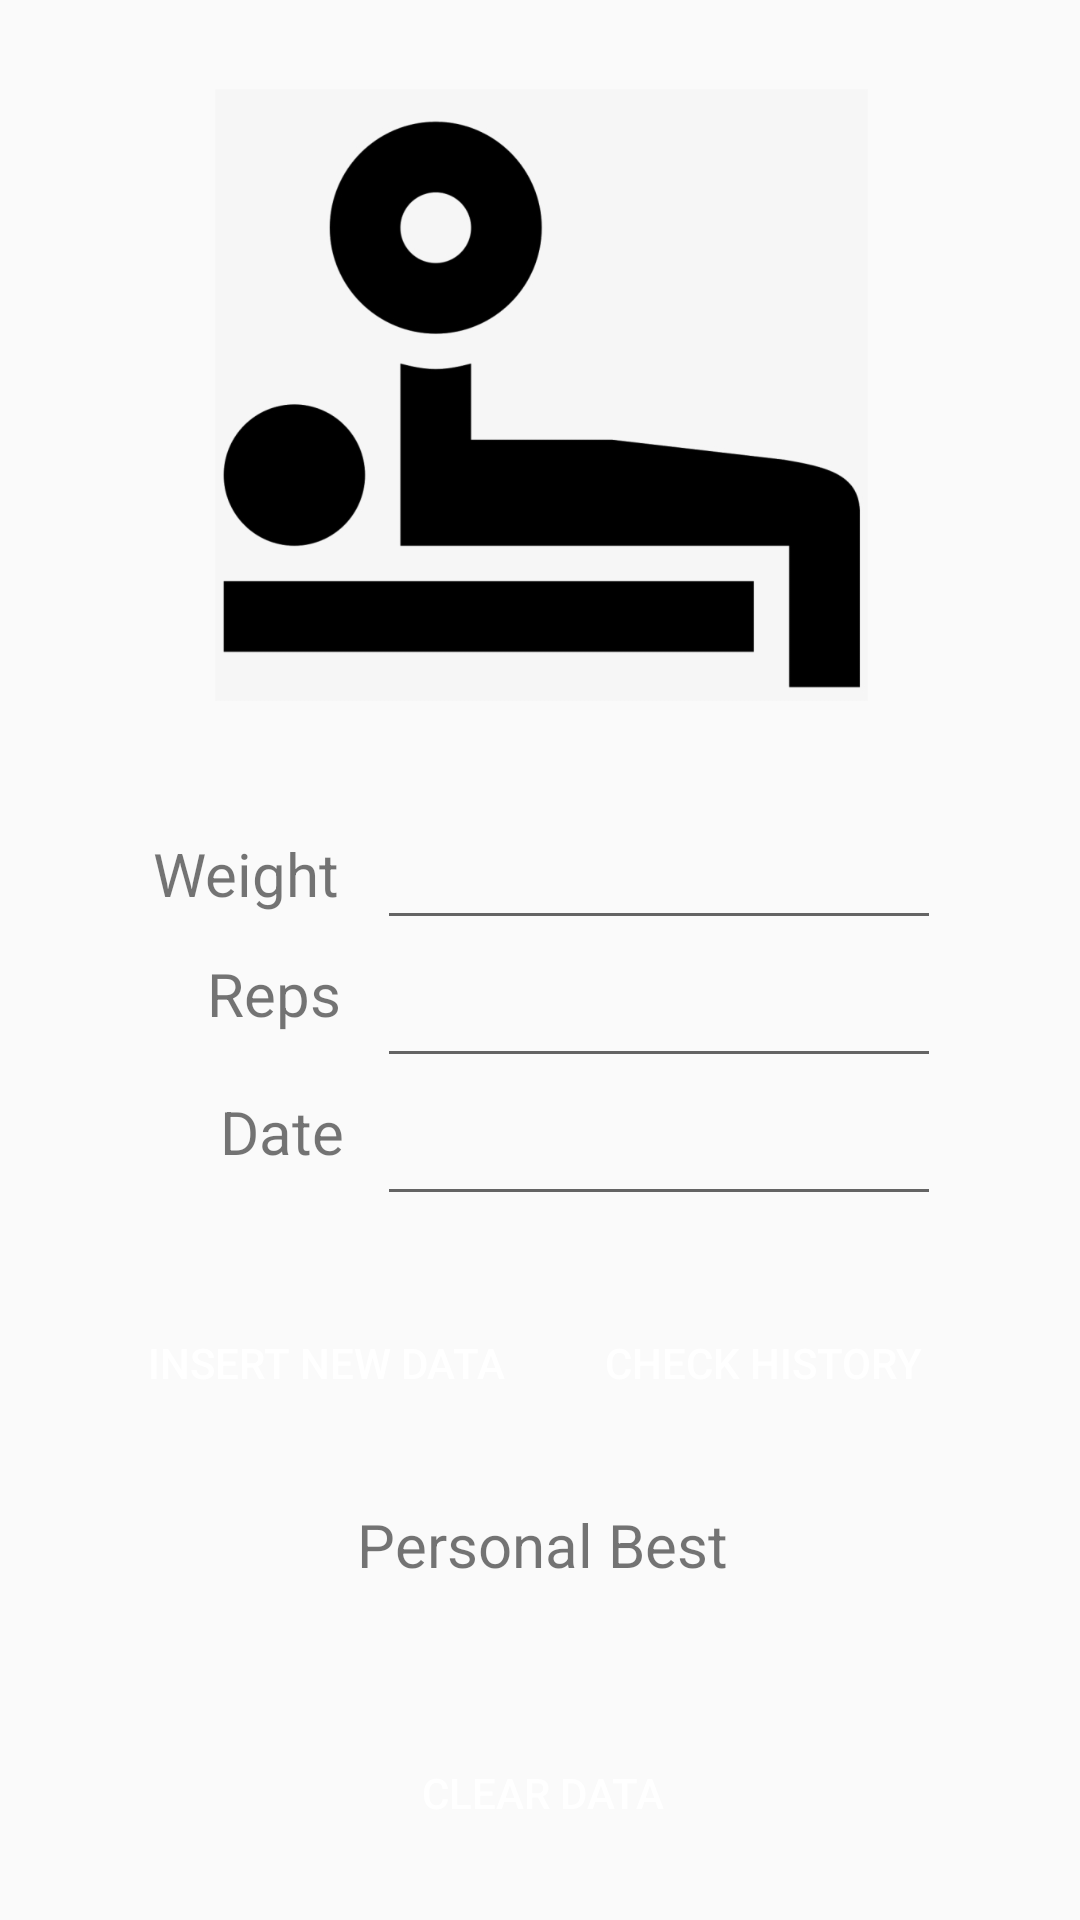

Android layout source for this screen:
<!-- AndroidManifest.xml: application theme AppTheme -->
<!-- res/layout/activity_chestpress.xml -->
<?xml version="1.0" encoding="utf-8"?>
<androidx.constraintlayout.widget.ConstraintLayout xmlns:android="http://schemas.android.com/apk/res/android"
    xmlns:app="http://schemas.android.com/apk/res-auto"
    xmlns:tools="http://schemas.android.com/tools"
    android:id="@+id/relativeLayout"
    android:layout_width="match_parent"
    android:layout_height="match_parent"
    tools:context=".Chestpress">

    <ImageView
        android:id="@+id/benchImage"
        android:layout_width="237dp"
        android:layout_height="204dp"
        android:layout_marginStart="88dp"
        android:layout_marginLeft="88dp"
        android:layout_marginTop="75dp"
        android:layout_marginEnd="87dp"
        android:layout_marginRight="87dp"
        android:layout_marginBottom="452dp"
        app:layout_constraintBottom_toBottomOf="parent"
        app:layout_constraintEnd_toEndOf="parent"
        app:layout_constraintLeft_toLeftOf="parent"
        app:layout_constraintRight_toRightOf="parent"
        app:layout_constraintStart_toStartOf="parent"
        app:layout_constraintTop_toTopOf="parent"
        app:srcCompat="@drawable/benchpress" />

    <TextView
        android:id="@+id/benchWeight"
        android:layout_width="wrap_content"
        android:layout_height="wrap_content"
        android:text="Weight"
        android:textSize="20sp"
        app:layout_constraintBottom_toBottomOf="parent"
        app:layout_constraintEnd_toEndOf="parent"
        app:layout_constraintEnd_toStartOf="@id/editWeightText"
        app:layout_constraintHorizontal_bias="0.804"
        app:layout_constraintStart_toStartOf="parent"
        app:layout_constraintTop_toTopOf="parent"
        app:layout_constraintVertical_bias="0.453" />

    <TextView
        android:id="@+id/benchReps"
        android:layout_width="wrap_content"
        android:layout_height="wrap_content"
        android:text="Reps"
        android:textSize="20sp"
        app:layout_constraintBottom_toBottomOf="parent"
        app:layout_constraintEnd_toEndOf="parent"
        app:layout_constraintEnd_toStartOf="@id/editRepsText"
        app:layout_constraintHorizontal_bias="0.852"
        app:layout_constraintStart_toStartOf="parent"
        app:layout_constraintTop_toTopOf="parent"
        app:layout_constraintVertical_bias="0.518" />

    <TextView
        android:id="@+id/benchDate"
        android:layout_width="wrap_content"
        android:layout_height="wrap_content"
        android:text="Date"
        android:textSize="20sp"
        app:layout_constraintBottom_toBottomOf="parent"
        app:layout_constraintEnd_toEndOf="parent"
        app:layout_constraintEnd_toStartOf="@id/editDateText"
        app:layout_constraintHorizontal_bias="0.87"
        app:layout_constraintStart_toStartOf="parent"
        app:layout_constraintTop_toTopOf="parent"
        app:layout_constraintVertical_bias="0.593" />

    <Button
        android:id="@+id/benchAdd"
        android:layout_width="150dp"
        android:layout_height="54dp"
        android:background="@color/aqua"
        android:text="Insert new data"
        android:textColor="@color/white"
        app:layout_constraintBottom_toBottomOf="parent"
        app:layout_constraintEnd_toStartOf="@id/viewBenchAll"
        app:layout_constraintHorizontal_bias="0.864"
        app:layout_constraintStart_toStartOf="parent"
        app:layout_constraintTop_toTopOf="parent"
        app:layout_constraintVertical_bias="0.729" />

    <Button
        android:id="@+id/viewBenchAll"
        android:layout_width="131dp"
        android:layout_height="54dp"
        android:layout_alignParentTop="true"
        android:background="@color/aqua"
        android:text="Check History"
        android:textColor="@color/white"
        app:layout_constraintBottom_toBottomOf="parent"
        app:layout_constraintEnd_toEndOf="parent"
        app:layout_constraintHorizontal_bias="0.825"
        app:layout_constraintStart_toStartOf="parent"
        app:layout_constraintTop_toTopOf="parent"
        app:layout_constraintVertical_bias="0.729" />

    <EditText
        android:id="@+id/editWeightText"
        android:layout_width="188dp"
        android:layout_height="43dp"
        android:ems="10"
        android:inputType="numberSigned"
        app:layout_constraintBottom_toBottomOf="parent"
        app:layout_constraintEnd_toEndOf="parent"
        app:layout_constraintHorizontal_bias="0.73"
        app:layout_constraintStart_toStartOf="parent"
        app:layout_constraintTop_toTopOf="parent"
        app:layout_constraintVertical_bias="0.453" />

    <EditText
        android:id="@+id/editRepsText"
        android:layout_width="188dp"
        android:layout_height="43dp"
        android:ems="10"
        android:inputType="numberSigned"
        app:layout_constraintBottom_toBottomOf="parent"
        app:layout_constraintEnd_toEndOf="parent"
        app:layout_constraintHorizontal_bias="0.73"
        app:layout_constraintStart_toStartOf="parent"
        app:layout_constraintTop_toTopOf="parent"
        app:layout_constraintVertical_bias="0.53" />

    <EditText
        android:id="@+id/editDateText"
        android:layout_width="188dp"
        android:layout_height="43dp"
        android:ems="10"
        android:focusable="false"
        android:inputType="date"
        app:layout_constraintBottom_toBottomOf="parent"
        app:layout_constraintEnd_toEndOf="parent"
        app:layout_constraintHorizontal_bias="0.73"
        app:layout_constraintStart_toStartOf="parent"
        app:layout_constraintTop_toTopOf="parent"
        app:layout_constraintVertical_bias="0.607" />

    <TextView
        android:id="@+id/benchBest"
        android:layout_width="wrap_content"
        android:layout_height="wrap_content"
        android:layout_marginTop="20dp"
        android:layout_marginBottom="88dp"
        android:text="Personal Best"
        android:textSize="20sp"
        app:layout_constraintBottom_toBottomOf="parent"
        app:layout_constraintEnd_toEndOf="parent"
        app:layout_constraintHorizontal_bias="0.503"
        app:layout_constraintStart_toStartOf="parent"
        app:layout_constraintTop_toBottomOf="@+id/benchAdd"
        app:layout_constraintVertical_bias="0.0" />

    <TextView
        android:id="@+id/bestScore"
        android:layout_width="wrap_content"
        android:layout_height="wrap_content"
        android:textSize="20sp"
        app:layout_constraintBottom_toBottomOf="parent"
        app:layout_constraintEnd_toEndOf="parent"
        app:layout_constraintHorizontal_bias="0.498"
        app:layout_constraintStart_toStartOf="parent"
        app:layout_constraintTop_toBottomOf="@+id/benchBest"
        app:layout_constraintVertical_bias="0.165" />

    <Button
        android:id="@+id/clearButton"
        android:layout_width="wrap_content"
        android:layout_height="wrap_content"
        android:layout_marginBottom="16dp"
        android:background="@color/aqua"
        android:text="Clear Data"
        android:textColor="@color/white"
        app:layout_constraintBottom_toBottomOf="parent"
        app:layout_constraintEnd_toEndOf="parent"
        app:layout_constraintHorizontal_bias="0.504"
        app:layout_constraintStart_toStartOf="parent"
        app:layout_constraintTop_toBottomOf="@+id/bestScore"
        app:layout_constraintVertical_bias="0.666" />

</androidx.constraintlayout.widget.ConstraintLayout>
<!-- resources referenced by this layout -->
<resources>
  <!-- drawable benchpress: png bitmap (drawable, 42594 bytes) -->
  <style name="AppTheme" parent="Theme.AppCompat.Light.DarkActionBar">
          
          <item name="colorPrimary">@color/colorPrimary</item>
          <item name="colorPrimaryDark">@color/colorPrimaryDark</item>
          <item name="colorAccent">@color/colorAccent</item>
      </style>
  <!-- not gathered from this repository: default colours our renderer supplied (Android Studio template values) -->
  <color name="white">#FFFFFFFF</color>
  <color name="colorPrimary">#FF6200EE</color>
  <color name="colorPrimaryDark">#FF3700B3</color>
  <color name="colorAccent">#FF03DAC5</color>
</resources>
